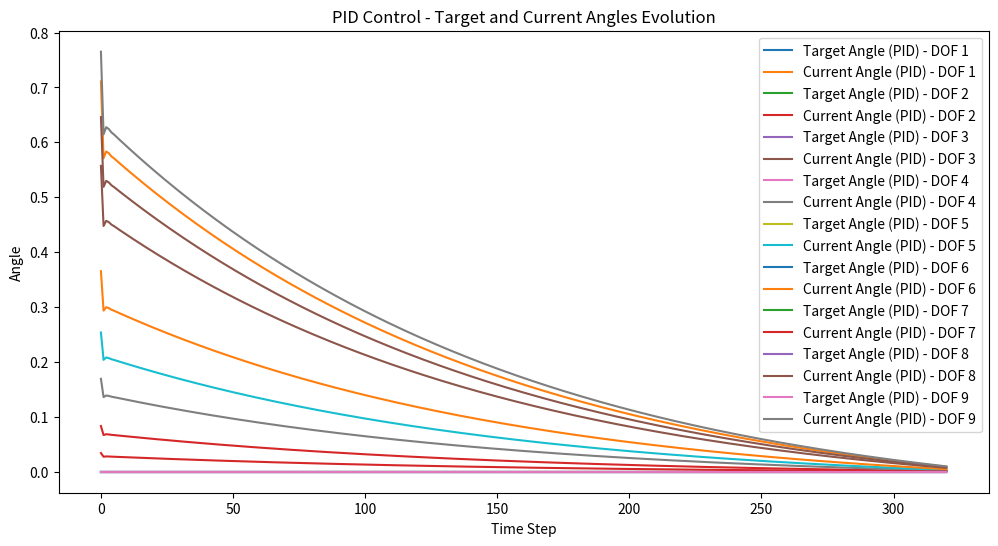
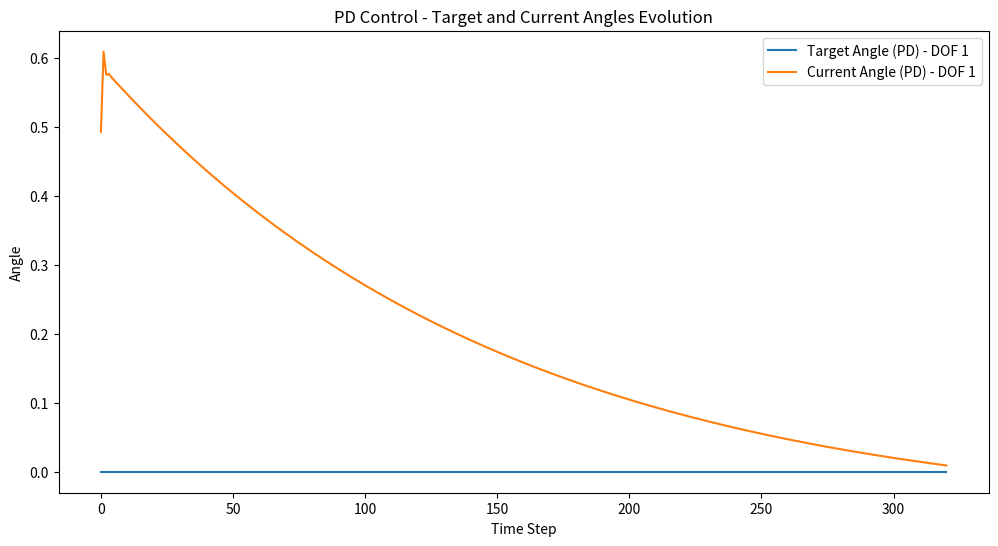

Here is the Python script that generated these plots, in order:
# 这是一个9自由度的系统，每个自由度的电机都有一个目标角度。给你设定一个目标角度向量来表示9个电机的目标角度，而你可以随时查看每个电机的当前角度。请使用PID控制和PD控制分别实现这个控制算法。（Python实现）
import numpy as np
import matplotlib.pyplot as plt
import time

class PIDController:
    def __init__(self, kp, ki, kd, dt=0.01):
        self.kp = kp  # 比例系数
        self.ki = ki  # 积分系数
        self.kd = kd  # 微分系数
        self.dt = dt  # 控制周期，时间间隔
        self.integral_error = np.zeros(9)  # 积分误差，初始化为0，对应9个自由度
        self.prev_error = np.zeros(9)  # 上一时刻误差，初始化为0，对应9个自由度

    def update(self, target_angles, current_angles):
        error = target_angles - current_angles
        self.integral_error += error * self.dt
        derivative_error = (error - self.prev_error) / self.dt
        output = self.kp * error + self.ki * self.integral_error + self.kd * derivative_error
        self.prev_error = error
        return output

class PDController:
    def __init__(self, kp, kd, dt=0.01):
        self.kp = kp  # 比例系数
        self.kd = kd  # 微分系数
        self.dt = dt  # 控制周期，时间间隔
        self.prev_error = np.zeros(9)  # 上一时刻误差，初始化为0，对应9个自由度

    def update(self, target_angles, current_angles):
        error = target_angles - current_angles
        derivative_error = (error - self.prev_error) / self.dt
        output = self.kp * error + self.kd * derivative_error
        self.prev_error = error
        return output
    
def simulate_and_plot():
    # 假设目标角度，这里示例为[0, 0, 0, 0, 0, 0, 0, 0, 0]，可根据实际修改
    target_angles = np.zeros(9)
    # 初始当前角度，示例为随机值，实际中从系统获取
    current_angles = np.random.rand(9)

    # PID控制器参数设置，示例参数，需根据实际系统调试
    kp_pid = 0.5
    ki_pid = 0.1
    kd_pid = 0.2
    pid_controller = PIDController(kp_pid, ki_pid, kd_pid)

    # PD控制器参数设置，示例参数，需根据实际系统调试
    kp_pd = 0.6
    kd_pd = 0.3
    pd_controller = PDController(kp_pd, kd_pd)

    max_iterations = 1000  # 最大迭代次数
    tolerance = 0.01  # 角度误差容忍度，认为达到目标的误差范围
    time_steps = []
    target_angles_history_pid = []
    current_angles_history_pid = []
    target_angles_history_pd = []
    current_angles_history_pd = []

    for i in range(max_iterations):
        time_steps.append(i)

        # 使用PID控制更新控制输出并更新角度
        control_output_pid = pid_controller.update(target_angles, current_angles)
        current_angles += control_output_pid * 0.01
        target_angles_history_pid.append(target_angles.copy())
        current_angles_history_pid.append(current_angles.copy())

        # 使用PD控制更新控制输出并更新角度
        control_output_pd = pd_controller.update(target_angles, current_angles)
        current_angles += control_output_pd * 0.01
        target_angles_history_pd.append(target_angles.copy())
        current_angles_history_pd.append(current_angles.copy())

        # 检查是否达到目标角度（所有自由度角度误差都在容忍度内）
        if np.all(np.abs(target_angles - current_angles) < tolerance):
            print("已达到目标角度")
            break

    if i == max_iterations - 1:
        print("在最大迭代次数内未完全达到目标角度")

    # 整理数据用于绘图（将列表中的数组按列堆叠，方便绘制多条曲线）
    target_angles_history_pid = np.column_stack(target_angles_history_pid)
    current_angles_history_pid = np.column_stack(current_angles_history_pid)
    target_angles_history_pd = np.column_stack(target_angles_history_pd)
    current_angles_history_pd = np.column_stack(current_angles_history_pd)

    # 绘制PID控制的目标值和实际值演变图
    plt.figure(figsize=(12, 6))
    time_steps = range(i+1)
    for j in range(9):
        plt.plot(time_steps, target_angles_history_pid[j, :], label=f'Target Angle (PID) - DOF {j + 1}')
        plt.plot(time_steps, current_angles_history_pid[j, :], label=f'Current Angle (PID) - DOF {j + 1}')
    plt.xlabel('Time Step')
    plt.ylabel('Angle')
    plt.title('PID Control - Target and Current Angles Evolution')
    plt.legend()
    plt.show()

    # 绘制PD控制的目标值和实际值演变图
    plt.figure(figsize=(12, 6))
    for j in range(1):
        plt.plot(time_steps, target_angles_history_pd[j, :], label=f'Target Angle (PD) - DOF {j + 1}')
        plt.plot(time_steps, current_angles_history_pd[j, :], label=f'Current Angle (PD) - DOF {j + 1}')
    plt.xlabel('Time Step')
    plt.ylabel('Angle')
    plt.title('PD Control - Target and Current Angles Evolution')
    plt.legend()
    plt.show()


if __name__ == "__main__":
    simulate_and_plot()